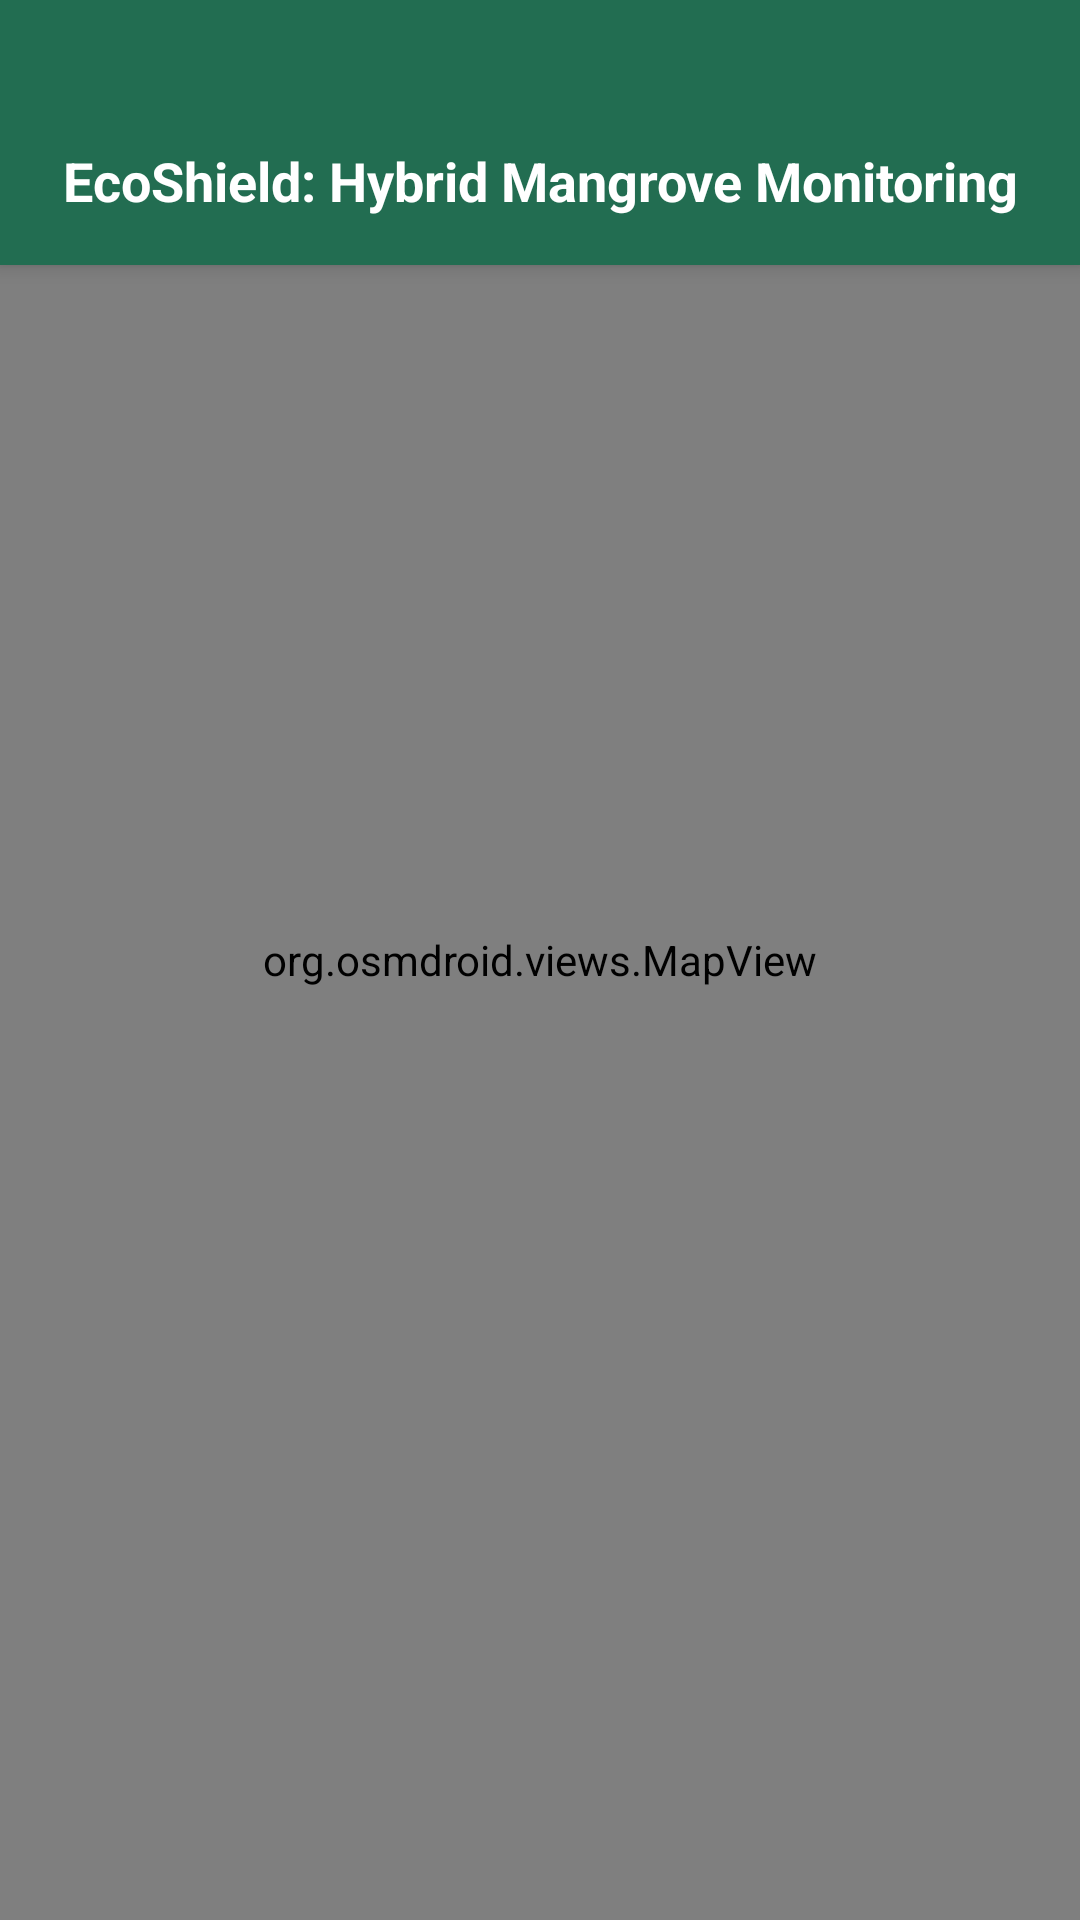

Reconstruct the res/layout file that produces this screen, plus the resources it refers to.
<!-- AndroidManifest.xml: application theme Theme.EcoShieldEC -->
<!-- res/layout/fragment_map_dashboard.xml -->
<?xml version="1.0" encoding="utf-8"?>
<androidx.constraintlayout.widget.ConstraintLayout
    xmlns:android="http://schemas.android.com/apk/res/android"
    xmlns:app="http://schemas.android.com/apk/res-auto"
    android:layout_width="match_parent"
    android:layout_height="match_parent">

    <org.osmdroid.views.MapView
        android:id="@+id/mapview"
        android:layout_width="0dp"
        android:layout_height="0dp"
        app:layout_constraintTop_toTopOf="parent"
        app:layout_constraintBottom_toBottomOf="parent"
        app:layout_constraintStart_toStartOf="parent"
        app:layout_constraintEnd_toEndOf="parent" />

    <TextView
        android:id="@+id/top_bar"
        android:layout_width="0dp"
        android:layout_height="wrap_content"
        android:background="@color/ecoshield_top_bar_background"
        android:paddingTop="48dp"
        android:paddingBottom="16dp"
        android:text="EcoShield: Hybrid Mangrove Monitoring"
        android:textColor="@color/ecoshield_top_bar_text"
        android:textSize="18sp"
        android:textStyle="bold"
        android:gravity="center"
        android:elevation="4dp"
        app:layout_constraintEnd_toEndOf="parent"
        app:layout_constraintStart_toStartOf="parent"
        app:layout_constraintTop_toTopOf="parent" />

</androidx.constraintlayout.widget.ConstraintLayout>
<!-- resources referenced by this layout -->
<resources>
  <color name="ecoshield_top_bar_background">#226D51</color>
  <color name="ecoshield_top_bar_text">#FFFFFF</color>
  <style name="Theme.EcoShieldEC" parent="Base.Theme.EcoShieldEC" />
  <style name="Base.Theme.EcoShieldEC" parent="Theme.Material3.DayNight.NoActionBar">
          
          
      </style>
</resources>
